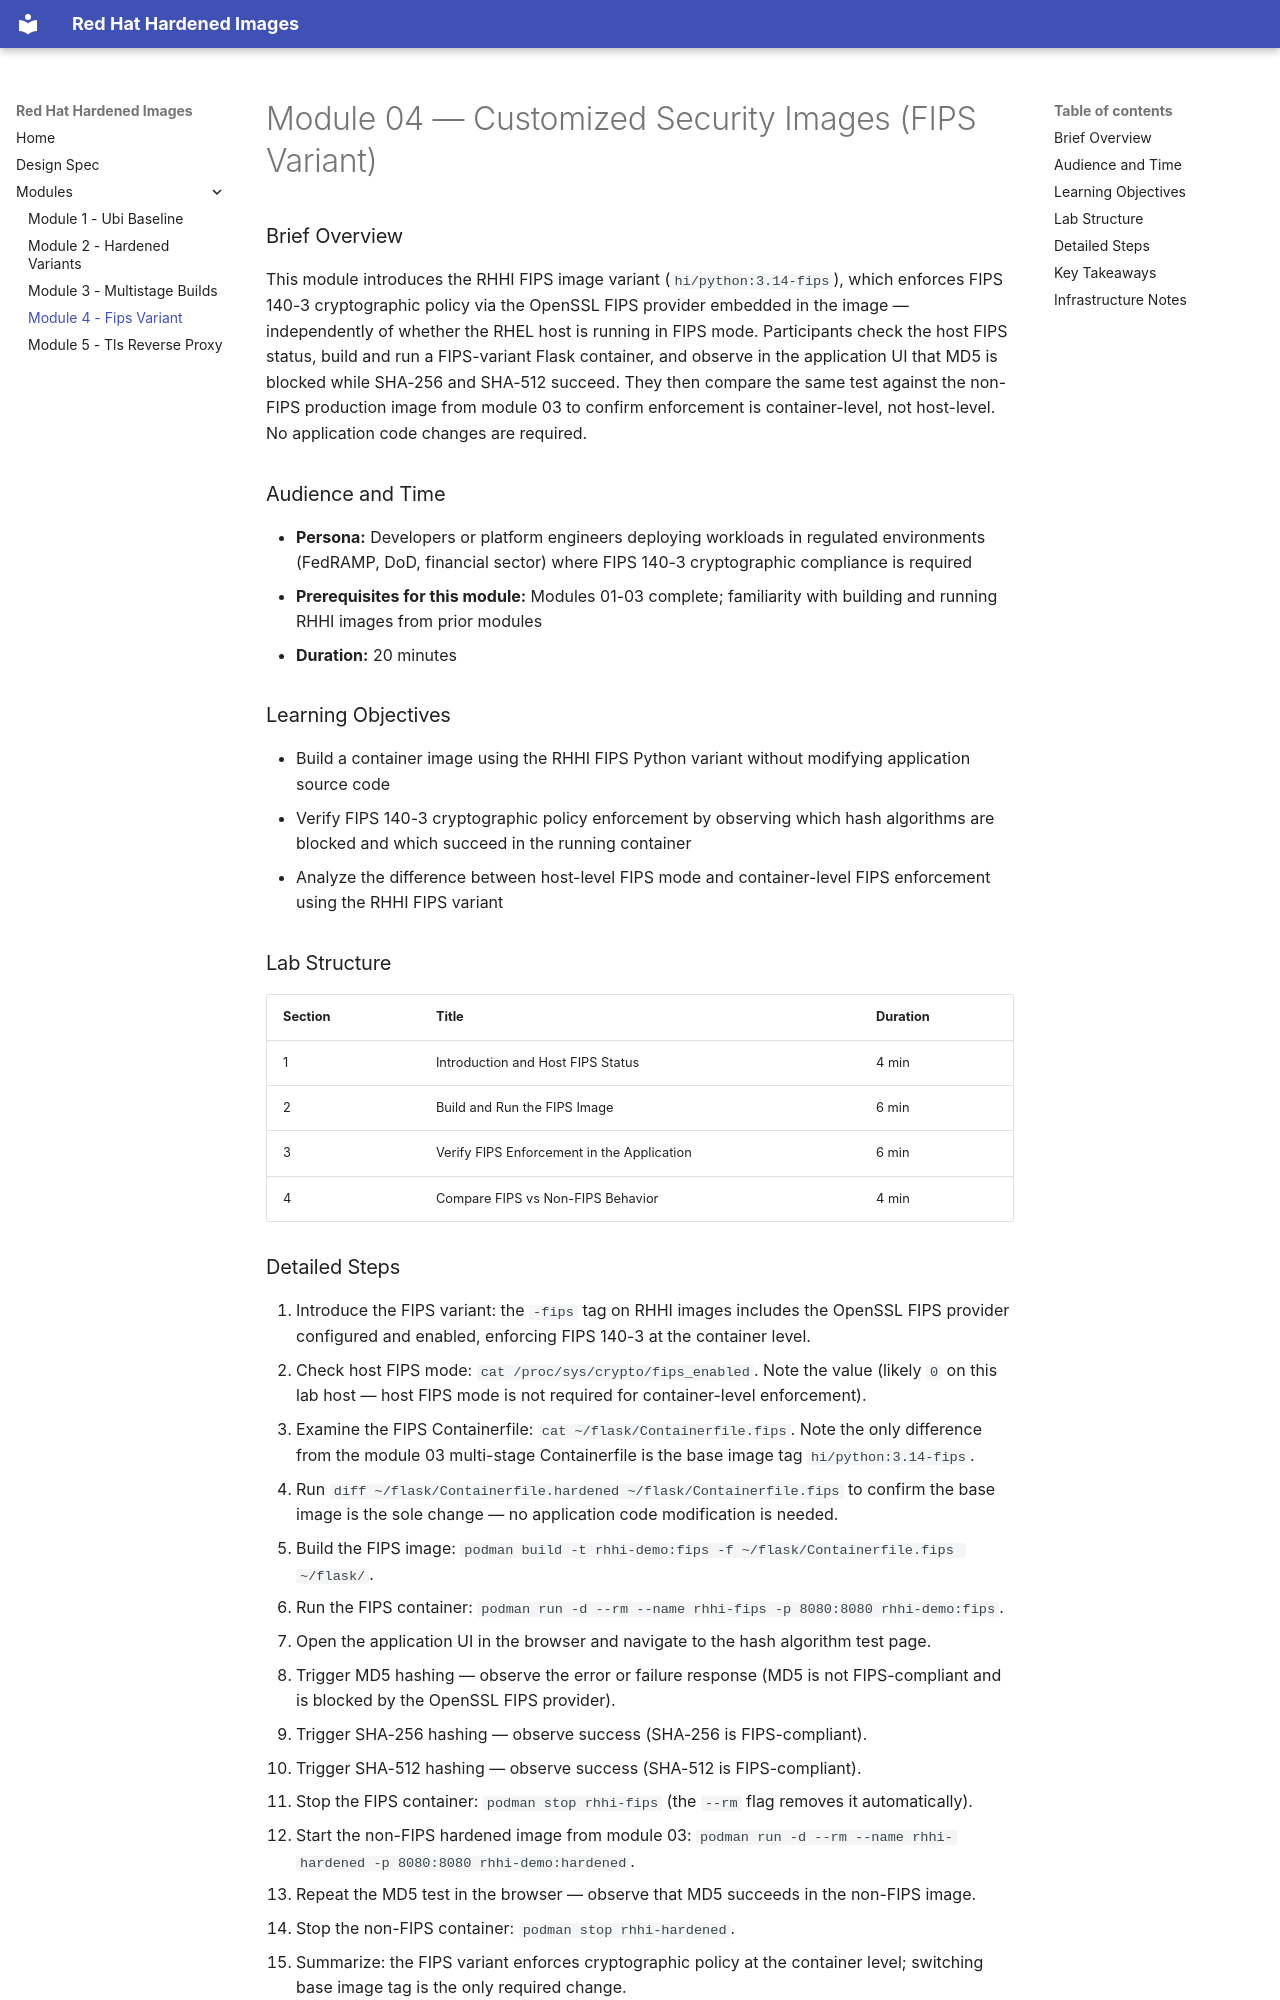

repository: rhpds/cy27-rh1-lb2062a-rhhi · page: modules/module-04-fips-variant/index.html · generator: mkdocs

# Module 04 — Customized Security Images (FIPS Variant)

### Brief Overview

This module introduces the RHHI FIPS image variant (`hi/python:3.14-fips`), which enforces FIPS 140-3 cryptographic policy via the OpenSSL FIPS provider embedded in the image — independently of whether the RHEL host is running in FIPS mode. Participants check the host FIPS status, build and run a FIPS-variant Flask container, and observe in the application UI that MD5 is blocked while SHA-256 and SHA-512 succeed. They then compare the same test against the non-FIPS production image from module 03 to confirm enforcement is container-level, not host-level. No application code changes are required.

### Audience and Time

- **Persona:** Developers or platform engineers deploying workloads in regulated environments (FedRAMP, DoD, financial sector) where FIPS 140-3 cryptographic compliance is required
- **Prerequisites for this module:** Modules 01-03 complete; familiarity with building and running RHHI images from prior modules
- **Duration:** 20 minutes

### Learning Objectives

- Build a container image using the RHHI FIPS Python variant without modifying application source code
- Verify FIPS 140-3 cryptographic policy enforcement by observing which hash algorithms are blocked and which succeed in the running container
- Analyze the difference between host-level FIPS mode and container-level FIPS enforcement using the RHHI FIPS variant

### Lab Structure

| Section | Title | Duration |
|---------|-------|----------|
| 1 | Introduction and Host FIPS Status | 4 min |
| 2 | Build and Run the FIPS Image | 6 min |
| 3 | Verify FIPS Enforcement in the Application | 6 min |
| 4 | Compare FIPS vs Non-FIPS Behavior | 4 min |
